Run: headless pygame with SDL's dummy video driver; simulated clock (each Clock.tick advances the game by its frame time, no real sleeping); random seed 0; keys injected as events and as key.get_pressed() state; no mouse input.
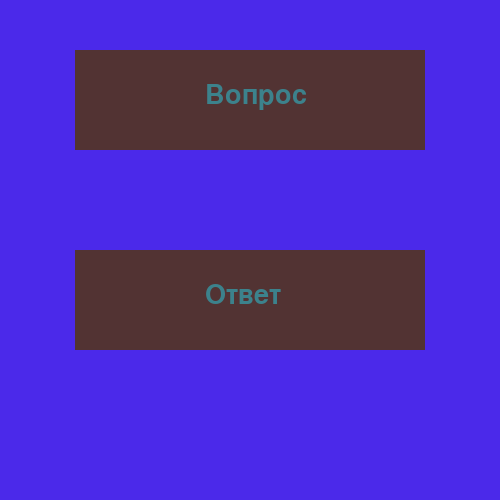
Frame 1 of 4 · flips 1–60 · no input
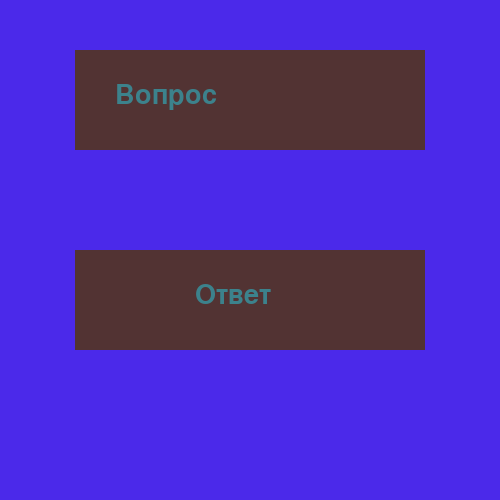
Frame 2 of 4 · flips 61–180 · tapped SPACE, RETURN · held RIGHT (→), D
Frame 3 of 4 · flips 181–300 · held DOWN (↓), S · screen unchanged from frame 2, image omitted
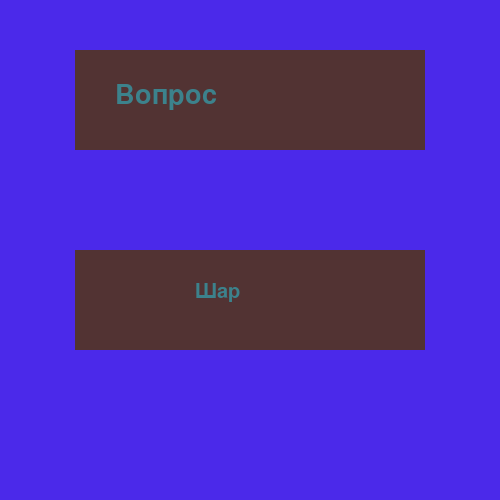
Frame 4 of 4 · flips 301–420 · held LEFT (←), A, UP (↑), W

The pygame program that drew these frames:

import pygame
from random import randint


pygame.init()
back = (75, 41, 234)
window = pygame.display.set_mode((500,500))

class TextArea():
    def __init__(self, x, y, color, height, width):
        self.rect = pygame.Rect(x, y, width, height)
        self.color_fill = color

    def set_text(self, text, fsize, t_color):
        self.text = text
        self.image = pygame.font.Font(None, fsize).render(text, True, t_color)

    def draw(self, shift_x, shift_y):
        pygame.draw.rect(window, self.color_fill, self.rect)
        window.blit(self.image, (self.rect.x + shift_x, self.rect.y + shift_y))


window.fill(back)
clock = pygame.time.Clock()
question = TextArea(75, 50, (82, 51, 51), 100, 350)
question.set_text('Вопрос', 40, (60, 130, 140))
question.draw(130, 32)
answer = TextArea(75, 250, (82, 51, 51), 100, 350)
answer.set_text('Ответ', 40, (60, 130, 140))
answer.draw(130, 32)
while True:
    for event in pygame.event.get():
        if event.type == pygame.KEYDOWN:
            if event.key == pygame.K_q:
                random_num = randint(1, 5)
                if random_num == 1:
                    question.set_text('Где Эйфелева башня?', 30, (60, 130, 140))
                elif random_num == 2:
                    question.set_text('Как звали Ньютона?', 30, (60, 130, 140))
                elif random_num == 3:
                    question.set_text('На каком языке говорят в Аргентине?', 30, (60, 130, 140))
                elif random_num == 4:
                    question.set_text('Какого цвета солнце?', 30, (60, 130, 140))
                elif random_num == 5:
                    question.set_text('Какой формы яблоко?', 30, (60, 130, 140))  

            elif event.key == pygame.K_a:
                random_num2 = randint(1, 5)
                if random_num2 == 1:
                    answer.set_text('Париж', 30, (60, 130, 140))
                elif random_num2 == 2:
                    answer.set_text('Исаак', 30, (60, 130, 140))
                elif random_num2 == 3:
                    answer.set_text('Испанский', 30, (60, 130, 140))
                elif random_num2 == 4:
                    answer.set_text('Шар', 30, (60, 130, 140))
                elif random_num2 == 5:
                    answer.set_text('Желтый', 30, (60, 130, 140))

            question.draw(40, 32)
            answer.draw(120,32)


    clock.tick(40)
    pygame.display.update()
